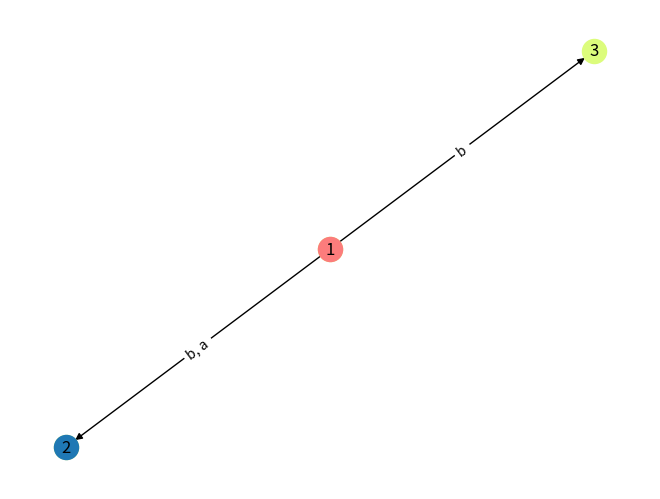

Python code for this plot: (Note: this script raises an exception after producing the figure.)
"""
filename src/Automata.py
reference https://github.com/sdht0/automata-from-regex/blob/master/AutomataTheory.py
"""
from matplotlib import pyplot as plt
import networkx as nx


class Automata:
    """
    class to represent a automata
    """
    pass

    def __init__(self, input_alphabet: set):
        """
        @param input_alphabet a set of input symbols
        """
        self.states = set()  # a finite states of S
        self.input_alphabet = input_alphabet  # a set of input symbols
        self.start_state = None
        self.final_states = set()
        self.transitions = dict()

    @staticmethod
    def epsilon():
        return r'\epsilon'

    def set_start_state(self, state: int):
        self.start_state = state
        self.states.add(state)

    def add_final_states(self, *states):
        for state in states:
            self.final_states.add(state)

    def add_transition(self, from_state, to_state, input_symbols: set):
        self.states.add(from_state)
        self.states.add(to_state)
        if from_state in self.transitions:
            if to_state in self.transitions[from_state]:
                self.transitions[from_state][to_state].update(input_symbols)
            else:
                self.transitions[from_state][to_state] = input_symbols
        else:
            self.transitions[from_state] = {to_state: input_symbols}

    def add_transition_from_dict(self, translations: dict):
        """
        @param translations translations[f][t] = d where f is from state,t in to state,
                                    d is the dict of states where d[state] = set of input symbols
        """
        for from_state, to_states in translations.items():
            for to_state, input_symbols in to_states.items():
                self.add_transition(from_state, to_state, input_symbols)

    def __repr__(self):
        """
        display the information of the automata
        """
        trans = ""
        for from_state, to_states in self.transitions.items():
            for to_state, symbols in to_states.items():
                for char in symbols:
                    trans += f"\t{from_state}->{to_state} on '{char}'\n"
            trans += '\n'

        return f"states:\t{self.states}\n" \
            f"start state:\t{self.start_state}\n" \
            f"final state:\t{self.final_states}\n" \
            f"transitions:\n{trans}"

    def draw(self, save=None):
        """
        draw the graph
        @param save the save path
        reference https://stackoverflow.com/a/20382152 
        """
        # create graph
        G = nx.DiGraph()
        for from_state, to_states in self.transitions.items():
            for to_state, symbols in to_states.items():
                G.add_edge(from_state, to_state, trans=symbols)

        # get attributes
        node_labels = {node: str(node) for node in G.nodes()}
        pos = nx.spring_layout(G)
        edge_labels = nx.get_edge_attributes(G, 'trans')
        for edge, label in edge_labels.items():
            string = []
            for char in label:
                string.append(str(char))
            edge_labels[edge] = ", ".join(string)

        # draw
        nx.draw(G, pos, node_color='#dcfc7c')  # base graph

        nx.draw_networkx_nodes(G, pos,
                               nodelist=list(self.final_states))  # final states
        nx.draw_networkx_nodes(
            G, pos, nodelist=[self.start_state], node_color='#fc7c7c')  # start state
        nx.draw_networkx_labels(G, pos, labels=node_labels)
        nx.draw_networkx_edge_labels(G, pos, edge_labels=edge_labels)

        if save:
            plt.savefig(save)


if __name__ == "__main__":
    test = Automata('ab')
    test.set_start_state(1)
    test.add_final_states(2)
    test.add_final_states(2)
    test.add_transition(1, 2, set(['a', 'b']))
    test.add_transition(1, 3, set('b'))
    print(test.transitions)
    print(test)
    test.draw('../docs/figures/test_automata.pdf')
""" output
{1: {2: {'a', 'b'}, 3: {'b'}}}
states: {1, 2, 3}
start state:    1
final state:    {2}
transitions:
        1->2 on 'a'
        1->2 on 'b'
        1->3 on 'b'
"""
